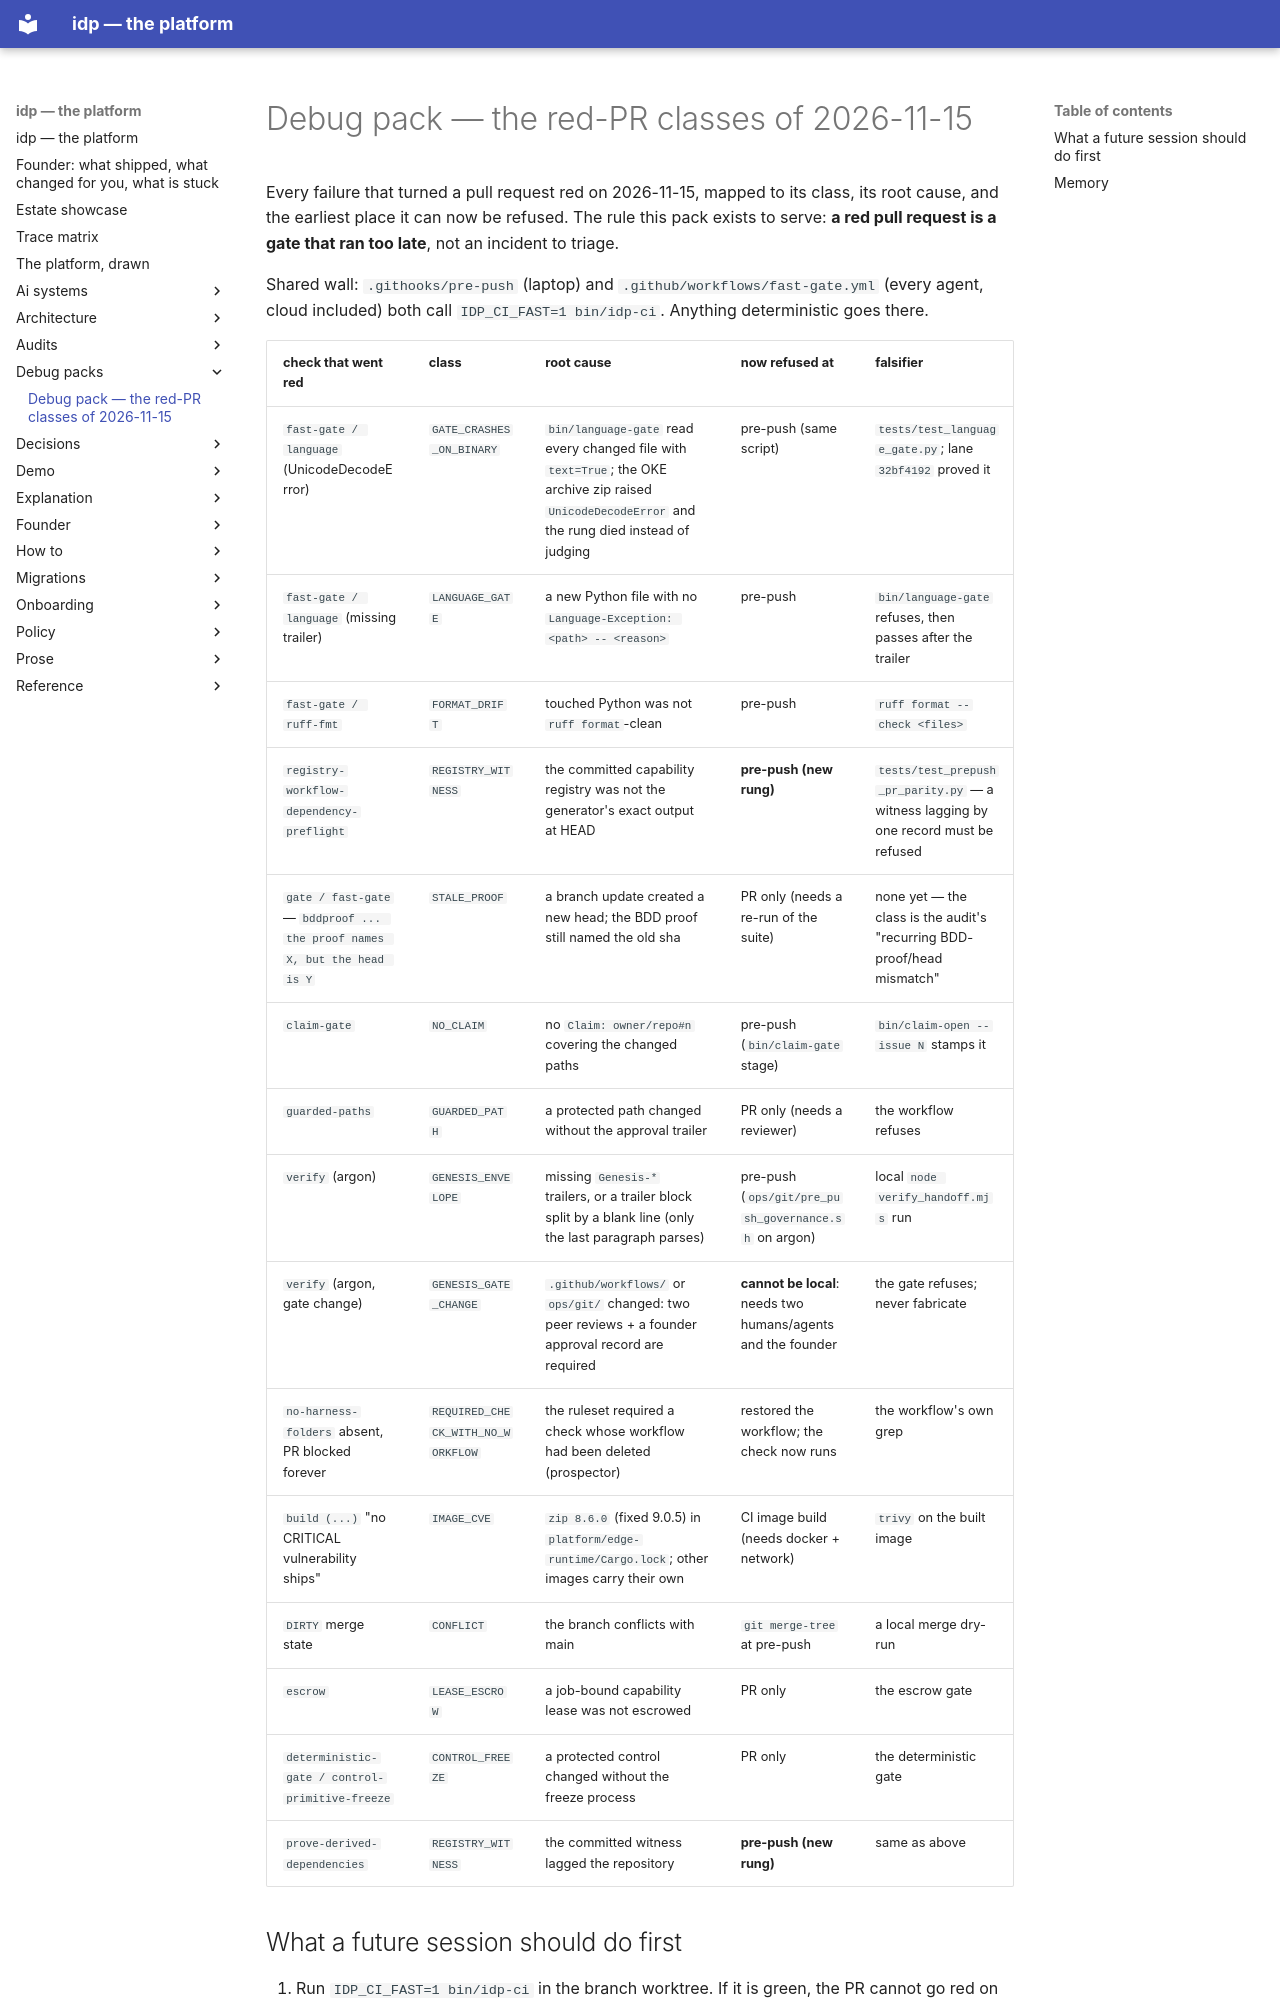

repository: chidionyema/idp · page: debug-packs/2026-11-15-red-pr-classes/index.html · generator: mkdocs

# Debug pack — the red-PR classes of 2026-11-15

Every failure that turned a pull request red on 2026-11-15, mapped to its class, its root cause,
and the earliest place it can now be refused. The rule this pack exists to serve: **a red pull
request is a gate that ran too late**, not an incident to triage.

Shared wall: `.githooks/pre-push` (laptop) and `.github/workflows/fast-gate.yml` (every agent,
cloud included) both call `IDP_CI_FAST=1 bin/idp-ci`. Anything deterministic goes there.

| check that went red | class | root cause | now refused at | falsifier |
|---|---|---|---|---|
| `fast-gate / language` (UnicodeDecodeError) | `GATE_CRASHES_ON_BINARY` | `bin/language-gate` read every changed file with `text=True`; the OKE archive zip raised `UnicodeDecodeError` and the rung died instead of judging | pre-push (same script) | `tests/test_language_gate.py`; lane `32bf4192` proved it |
| `fast-gate / language` (missing trailer) | `LANGUAGE_GATE` | a new Python file with no `Language-Exception: <path> -- <reason>` | pre-push | `bin/language-gate` refuses, then passes after the trailer |
| `fast-gate / ruff-fmt` | `FORMAT_DRIFT` | touched Python was not `ruff format`-clean | pre-push | `ruff format --check <files>` |
| `registry-workflow-dependency-preflight` | `REGISTRY_WITNESS` | the committed capability registry was not the generator's exact output at HEAD | **pre-push (new rung)** | `tests/test_prepush_pr_parity.py` — a witness lagging by one record must be refused |
| `gate / fast-gate` — `bddproof ... the proof names X, but the head is Y` | `STALE_PROOF` | a branch update created a new head; the BDD proof still named the old sha | PR only (needs a re-run of the suite) | none yet — the class is the audit's "recurring BDD-proof/head mismatch" |
| `claim-gate` | `NO_CLAIM` | no `Claim: owner/repo#n` covering the changed paths | pre-push (`bin/claim-gate` stage) | `bin/claim-open --issue N` stamps it |
| `guarded-paths` | `GUARDED_PATH` | a protected path changed without the approval trailer | PR only (needs a reviewer) | the workflow refuses |
| `verify` (argon) | `GENESIS_ENVELOPE` | missing `Genesis-*` trailers, or a trailer block split by a blank line (only the last paragraph parses) | pre-push (`ops/git/pre_push_governance.sh` on argon) | local `node verify_handoff.mjs` run |
| `verify` (argon, gate change) | `GENESIS_GATE_CHANGE` | `.github/workflows/` or `ops/git/` changed: two peer reviews + a founder approval record are required | **cannot be local**: needs two humans/agents and the founder | the gate refuses; never fabricate |
| `no-harness-folders` absent, PR blocked forever | `REQUIRED_CHECK_WITH_NO_WORKFLOW` | the ruleset required a check whose workflow had been deleted (prospector) | restored the workflow; the check now runs | the workflow's own grep |
| `build (...)` "no CRITICAL vulnerability ships" | `IMAGE_CVE` | `zip 8.6.0` (fixed 9.0.5) in `platform/edge-runtime/Cargo.lock`; other images carry their own | CI image build (needs docker + network) | `trivy` on the built image |
| `DIRTY` merge state | `CONFLICT` | the branch conflicts with main | `git merge-tree` at pre-push | a local merge dry-run |
| `escrow` | `LEASE_ESCROW` | a job-bound capability lease was not escrowed | PR only | the escrow gate |
| `deterministic-gate / control-primitive-freeze` | `CONTROL_FREEZE` | a protected control changed without the freeze process | PR only | the deterministic gate |
| `prove-derived-dependencies` | `REGISTRY_WITNESS` | the committed witness lagged the repository | **pre-push (new rung)** | same as above |
